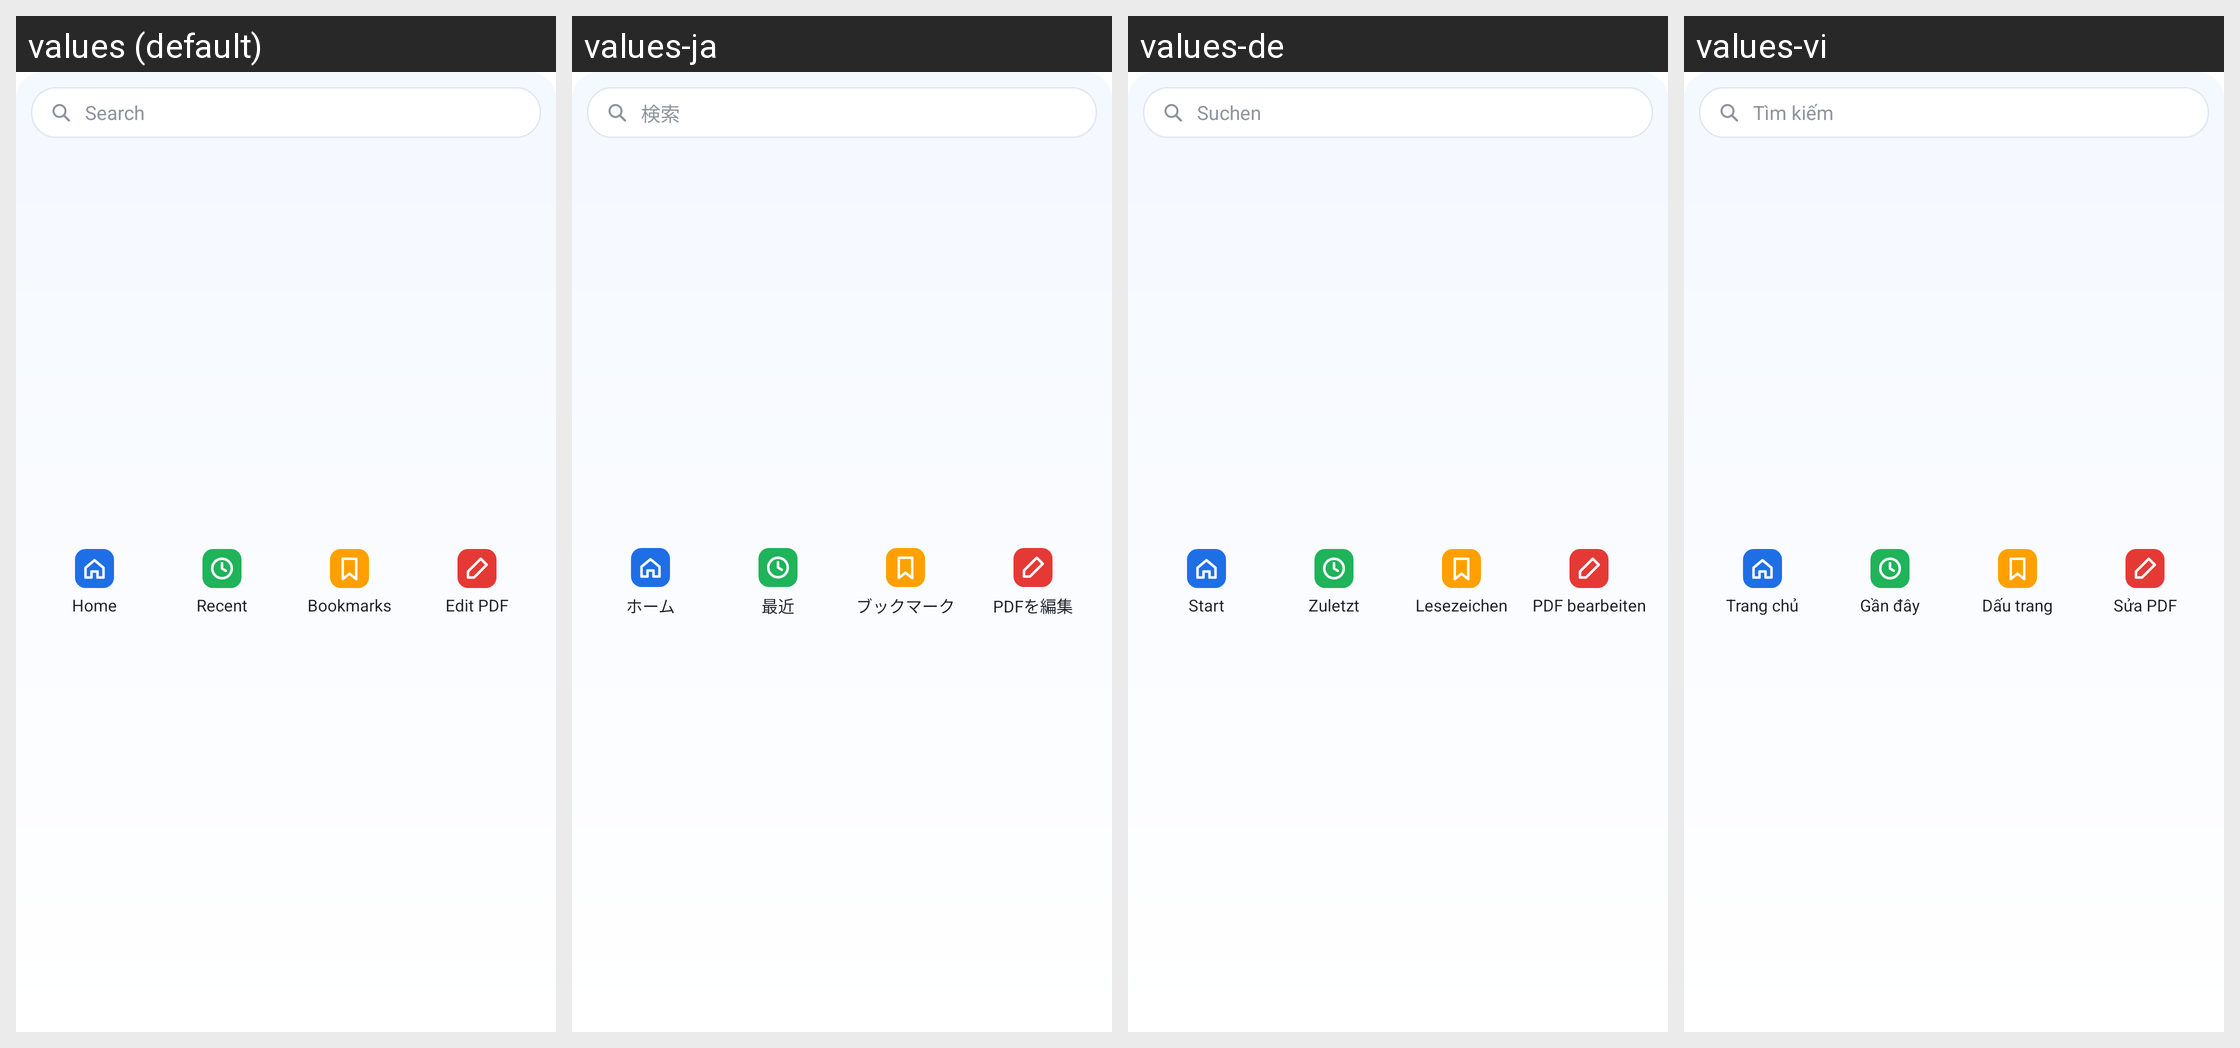

Here is an Android app screen in its default locale and in the app's own translations. Write out the translated-string differences for the strings that appear on this screen.
Android screen res/layout/tools_widget.xml rendered under 4 locales, left to right: values (default), values-ja, values-de, values-vi. Device: Nexus 5 (rendered at 1080×1920; each locale shown at half size, 540×960, under a caption strip naming it); theme Theme.MaterialComponents.DayNight.NoActionBar.
Other locales in the repository, not shown: values-ar, values-es, values-fa, values-fr, values-in, values-it, values-ko, values-ms, values-pl, values-pt, values-ru, values-th, values-tl, values-tr, values-uk, values-ur, values-uz, values-zh-rCN, values-zh-rTW.
Strings drawn on this screen, with the default value and each locale's value (text and hints the layout hard-codes, and strings that could not be matched under every locale, appear in the picture but are not listed):

widget_search
  values: Search
  values-ja: 検索
  values-de: Suchen
  values-vi: Tìm kiếm

widget_home
  values: Home
  values-ja: ホーム
  values-de: Start
  values-vi: Trang chủ

widget_recent
  values: Recent
  values-ja: 最近
  values-de: Zuletzt
  values-vi: Gần đây

widget_bookmarks
  values: Bookmarks
  values-ja: ブックマーク
  values-de: Lesezeichen
  values-vi: Dấu trang

widget_edit_pdf
  values: Edit PDF
  values-ja: PDFを編集
  values-de: PDF bearbeiten
  values-vi: Sửa PDF
